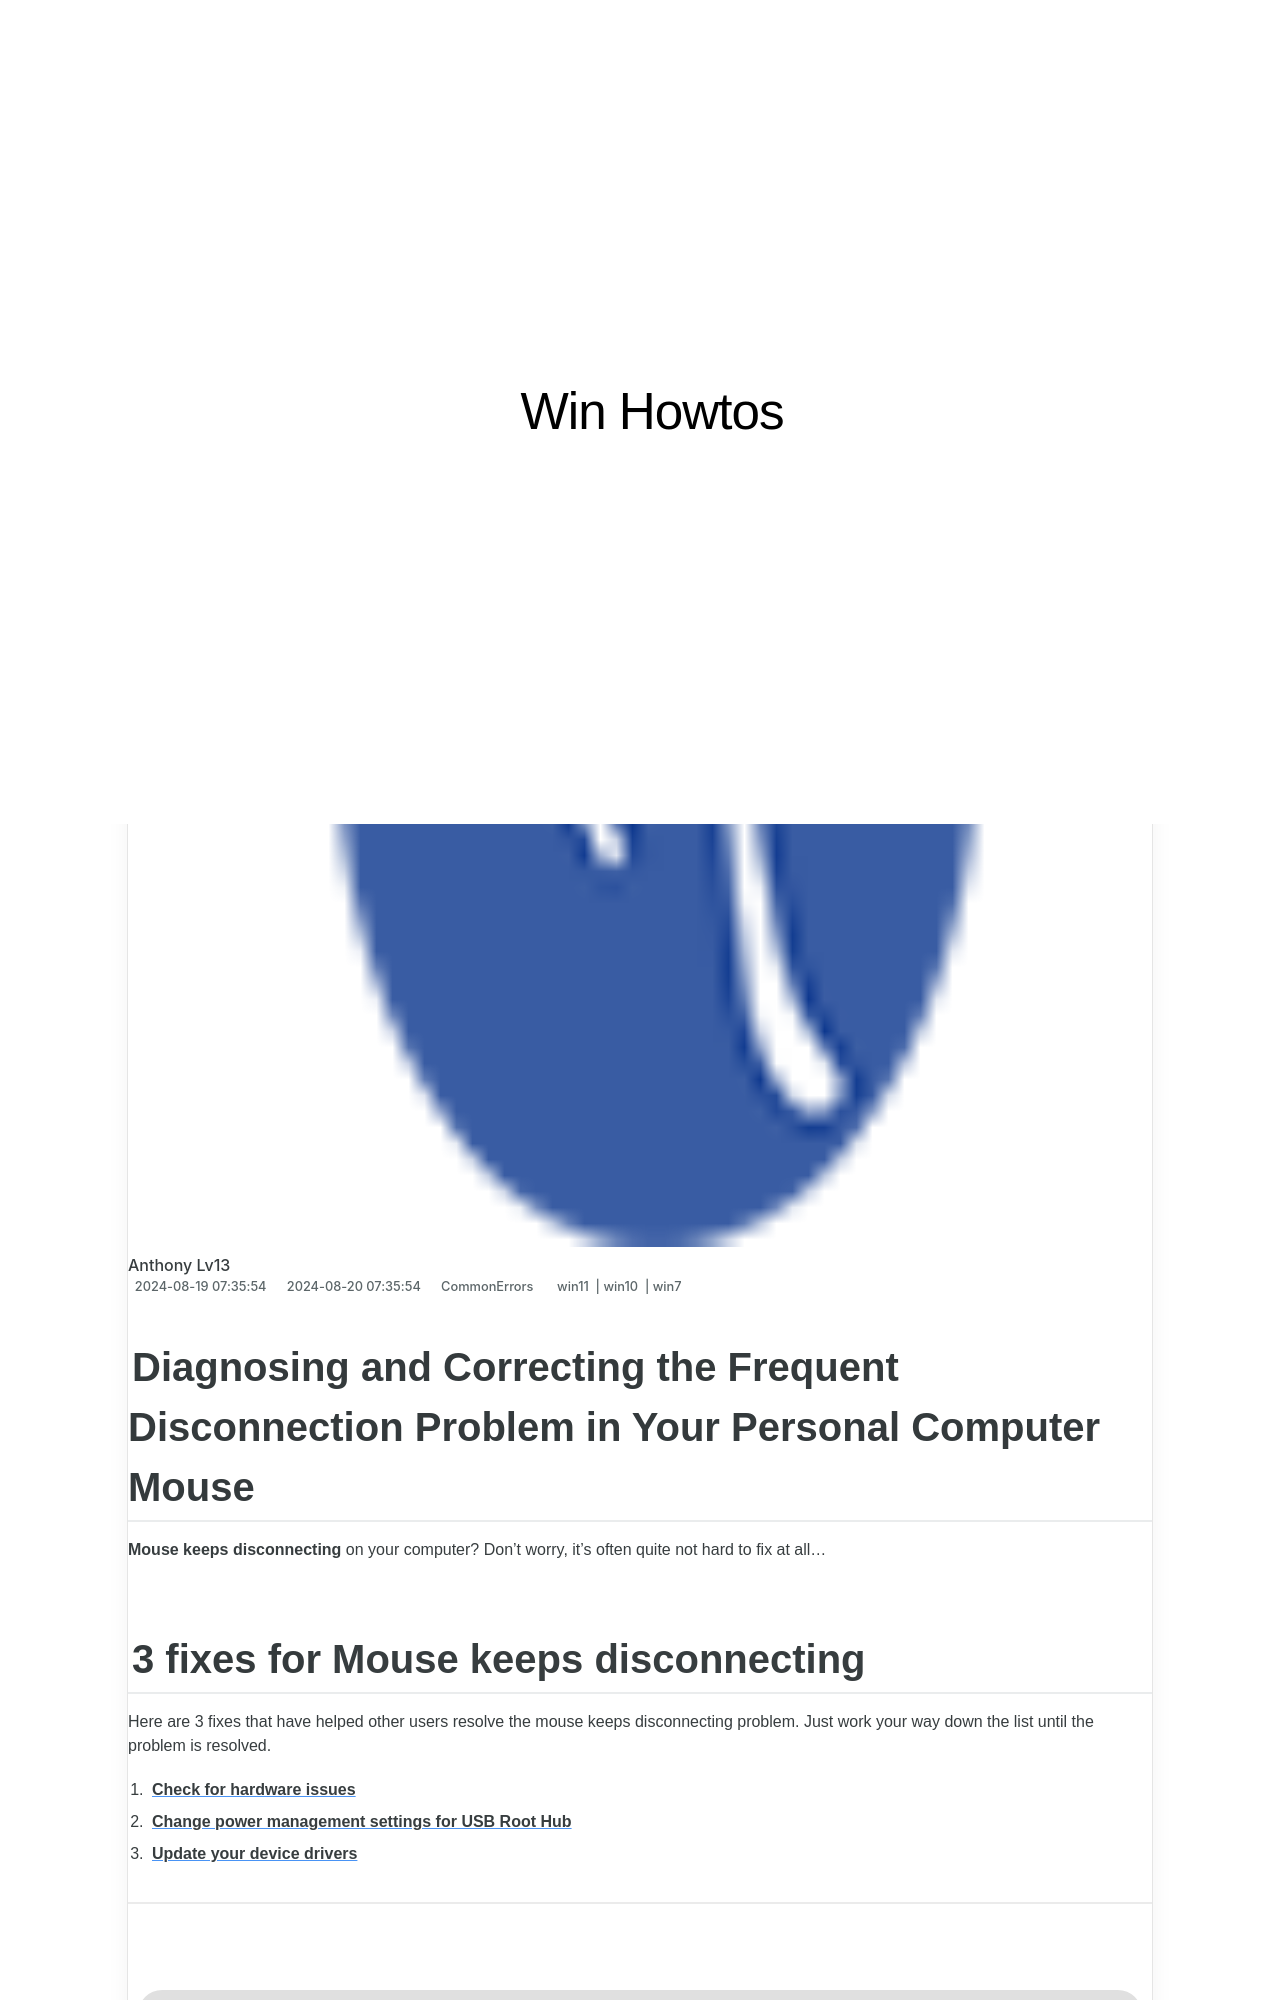

repository: techidaily/site-win-howtos · page: deciphering-and-eliminating-livekernelevent-error-144-challenge/index.html · generator: jekyll

---
title: Deciphering & Eliminating 'LiveKernelEvent Error #144' Challenge
date: 2024-08-19T07:35:54.297Z
updated: 2024-08-20T07:35:54.297Z
tags:
  - win11
  - win10
  - win7
categories:
  - CommonErrors
description: This Article Describes Deciphering & Eliminating 'LiveKernelEvent Error #144' Challenge
excerpt: This Article Describes Deciphering & Eliminating 'LiveKernelEvent Error #144' Challenge
thumbnail: https://thmb.techidaily.com/96aa1b87d78d9da06b5a26c2f6109ba265782381d85277a374a3a1037690eb16.jpg
---

## Diagnosing and Correcting the Frequent Disconnection Problem in Your Personal Computer Mouse

**Mouse keeps disconnecting** on your computer? Don’t worry, it’s often quite not hard to fix at all…
